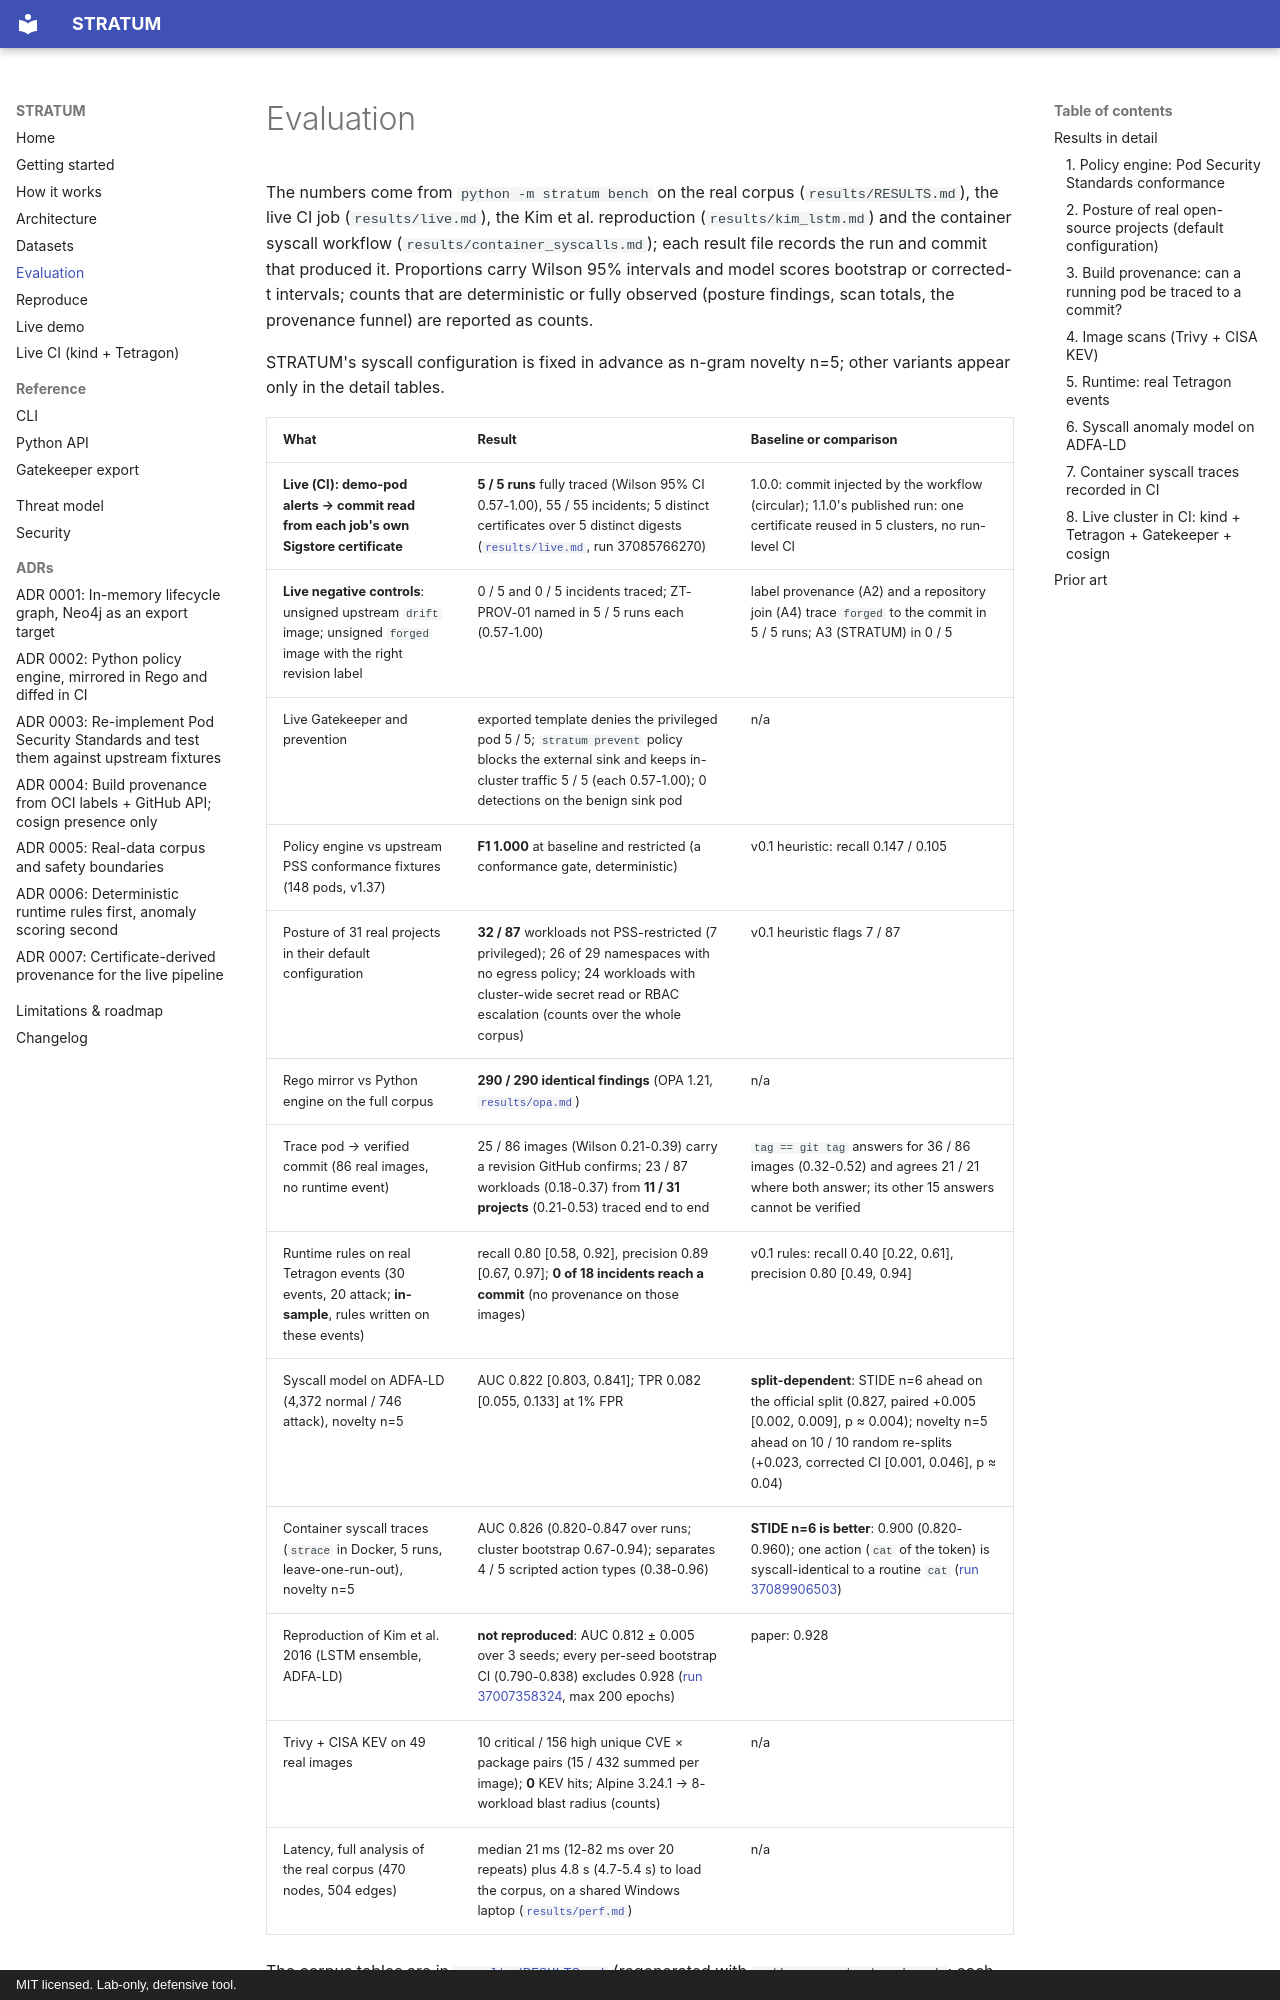

repository: rakshit-737/stratum · page: evaluation/index.html · generator: mkdocs · copyright: MIT licensed. Lab-only, defensive tool.

# Evaluation

The numbers come from `python -m stratum bench` on the real corpus (`results/RESULTS.md`), the live CI job (`results/live.md`), the Kim et al. reproduction (`results/kim_lstm.md`) and the container syscall workflow (`results/container_syscalls.md`); each result file records the run and commit that produced it. Proportions carry Wilson 95% intervals and model scores bootstrap or corrected-t intervals; counts that are deterministic or fully observed (posture findings, scan totals, the provenance funnel) are reported as counts.


STRATUM's syscall configuration is fixed in advance as n-gram novelty n=5; other variants appear only in the detail tables.
